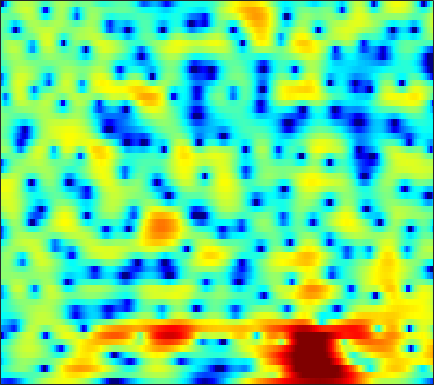

Values plotted in this chart, from the file beside it:
-11.102, -11.626, -12.346, -12.885, -13.016, -12.638, -11.646, -10.625, -9.1338, -7.6381, -6.2446, -5.2723, -4.0916, -3.0301, -2.3046, -1.4328, -0.6405, -0.10219, 0.55765, 1.1595, 1.6974, 2.0626, 2.4987, 2.8793
-4.848, -4.67, -4.437, -4.202, -4.021, -3.768, -3.511, -3.311, -3.052, -2.795, -2.557, -2.395, -2.21, -2.062, -1.974, -1.869, -1.757, -1.649, -1.437, -1.122, -0.6785, -0.2634, 0.382, 1.095
-4.383, -3.568, -2.607, -1.776, -1.241, -0.6302, -0.1504, 0.1273, 0.3823, 0.5076, 0.492, 0.3789, 0.06124, -0.4741, -1.051, -2.113, -3.625, -5.191, -8.212, -13.26, -18.6, -13.29, -7.45, -3.723
-6.852, -5.656, -4.243, -3.041, -2.249, -1.352, -0.6169, -0.1673, 0.3041, 0.6348, 0.8355, 0.8976, 0.8659, 0.7104, 0.5204, 0.1914, -0.1955, -0.5027, -0.8825, -1.167, -1.285, -1.242, -1.008, -0.5971
-5.484, -4.43, -3.143, -2.016, -1.264, -0.3872, 0.3541, 0.8253, 1.349, 1.754, 2.04, 2.175, 2.259, 2.237, 2.154, 1.964, 1.69, 1.43, 1.029, 0.5603, 0.03377, -0.3991, -1.041, -1.721
-3.584, -2.893, -2.001, -1.15, -0.5449, 0.2068, 0.8686, 1.315, 1.835, 2.247, 2.551, 2.698, 2.792, 2.772, 2.69, 2.477, 2.156, 1.84, 1.327, 0.7014, -0.04507, -0.7155, -1.793, -3.168
-4.734, -4.339, -3.612, -2.715, -2.027, -1.076, -0.1752, 0.4418, 1.167, 1.754, 2.18, 2.388, 2.524, 2.484, 2.327, 1.959, 1.413, 0.9207, 0.2005, -0.5207, -1.132, -1.493, -1.764, -1.888
-18.02, -13.76, -9.553, -6.774, -5.242, -3.582, -2.161, -1.183, 0.01289, 1.065, 1.947, 2.448, 2.879, 2.986, 2.807, 2.213, 1.118, -0.1084, -2.54, -6.409, -12.81, -14.24, -7.759, -3.606
-8.691, -9, -9.32, -9.905, -10.73, -12.27, -12.98, -11.27, -7.655, -4.449, -2.008, -0.5916, 0.7944, 1.675, 2.049, 2.2, 1.989, 1.618, 0.9239, 0.1723, -0.3252, -0.3583, 0.07822, 0.8336
-5.902, -6.263, -6.85, -7.572, -8.211, -9.017, -9.164, -8.464, -6.717, -4.697, -2.823, -1.609, -0.2831, 0.7282, 1.308, 1.877, 2.217, 2.364, 2.448, 2.456, 2.42, 2.386, 2.333, 2.254
-4.78, -4.554, -4.3, -4.083, -3.933, -3.639, -3.21, -2.818, -2.213, -1.533, -0.7987, -0.2459, 0.4268, 1.014, 1.395, 1.804, 2.104, 2.265, 2.403, 2.449, 2.404, 2.313, 2.1, 1.772
-4.168, -3.767, -3.256, -2.774, -2.409, -1.928, -1.468, -1.137, -0.7012, -0.2813, 0.12, 0.3882, 0.7164, 1.009, 1.203, 1.427, 1.62, 1.747, 1.864, 1.921, 1.907, 1.839, 1.651, 1.347
-4.225, -3.853, -3.232, -2.522, -1.983, -1.306, -0.7286, -0.3715, 0.006686, 0.2569, 0.3707, 0.3918, 0.3532, 0.295, 0.2663, 0.2932, 0.4304, 0.5946, 0.8682, 1.154, 1.403, 1.532, 1.597, 1.521
-8.516, -7.511, -5.295, -3.155, -1.813, -0.4487, 0.5134, 1.002, 1.336, 1.322, 0.9529, 0.4489, -0.5187, -1.785, -2.797, -3.75, -3.635, -2.825, -1.368, 0.03244, 1.13, 1.722, 2.239, 2.451
-7.965, -6.697, -3.939, -1.542, -0.1607, 1.193, 2.098, 2.514, 2.703, 2.489, 1.865, 1.081, -0.5306, -3, -5.655, -10.16, -9.747, -6.301, -2.672, -0.2726, 1.281, 2.029, 2.584, 2.7
-0.4758, -0.3703, -0.03466, 0.4318, 0.7964, 1.245, 1.57, 1.698, 1.732, 1.605, 1.301, 0.9645, 0.4253, -0.1533, -0.5359, -0.8307, -0.7963, -0.5526, -0.03109, 0.5173, 0.9367, 1.121, 1.122, 0.8167
0.4175, 0.4442, 0.4936, 0.5463, 0.5757, 0.5866, 0.5502, 0.4956, 0.4207, 0.3416, 0.2652, 0.2262, 0.2226, 0.2657, 0.3237, 0.4391, 0.5817, 0.712, 0.873, 0.97, 0.9716, 0.888, 0.6435, 0.222
0.2547, 0.3615, 0.4067, 0.3144, 0.1511, -0.1946, -0.6649, -1.046, -1.516, -1.835, -1.846, -1.612, -1.091, -0.4563, 0.03844, 0.6385, 1.137, 1.427, 1.675, 1.773, 1.74, 1.616, 1.329, 0.9119
-0.01079, 0.3757, 0.6139, 0.5115, 0.1923, -0.6132, -1.913, -3.317, -5.986, -9.257, -10.03, -7.719, -4.349, -1.803, -0.3764, 1.025, 1.981, 2.445, 2.796, 2.904, 2.785, 2.57, 2.146, 1.597
-0.4506, 0.2044, 0.7419, 0.9128, 0.7966, 0.2856, -0.6877, -1.735, -3.467, -5.173, -5.429, -4.252, -2.092, -0.1395, 1.008, 2.135, 2.832, 3.099, 3.178, 2.94, 2.401, 1.845, 0.9389, -0.0557
-1.618, -0.9586, -0.2048, 0.3707, 0.6744, 0.9295, 0.991, 0.9698, 0.9239, 0.9245, 1.109, 1.349, 1.757, 2.229, 2.534, 2.791, 2.841, 2.715, 2.276, 1.454, 0.2192, -1.03, -3.248, -6.165
-4.702, -3.731, -2.453, -1.254, -0.4706, 0.3928, 1.089, 1.489, 1.867, 2.162, 2.374, 2.479, 2.605, 2.669, 2.666, 2.593, 2.392, 2.141, 1.587, 0.7798, -0.3786, -1.567, -3.606, -6.271
-11.38, -8.686, -5.764, -3.478, -2.12, -0.7301, 0.2923, 0.829, 1.298, 1.532, 1.56, 1.504, 1.377, 1.189, 1.062, 0.9364, 0.8516, 0.7843, 0.6846, 0.539, 0.2834, 0.03676, -0.3465, -0.6953
-12.13, -9.161, -5.974, -3.558, -2.166, -0.7901, 0.06455, 0.4088, 0.5431, 0.2699, -0.3259, -0.9456, -1.974, -2.917, -3.406, -3.587, -3.198, -2.672, -1.825, -1.034, -0.2971, 0.216, 0.8115, 1.344
-5.743, -4.247, -2.473, -1.018, -0.1809, 0.5883, 0.9275, 0.8973, 0.441, -0.5465, -2.116, -3.837, -7.046, -12.12, -18.25, -17.64, -11.53, -8.817, -6.254, -4.341, -2.666, -1.525, -0.1228, 1.117
-1.023, -0.2131, 0.7438, 1.474, 1.855, 2.104, 2.049, 1.78, 1.069, -0.02959, -1.621, -3.097, -5.448, -8.003, -9.647, -11, -11.46, -11.53, -11.39, -10.12, -7.636, -5.574, -3.006, -0.8768
1.323, 1.863, 2.429, 2.806, 2.953, 2.955, 2.718, 2.377, 1.719, 0.806, -0.3297, -1.315, -2.799, -4.411, -5.732, -7.657, -10.08, -12.59, -17.39, -18.07, -11.83, -8.34, -4.955, -2.499
2.22, 2.614, 2.973, 3.156, 3.172, 3.033, 2.7, 2.335, 1.698, 0.9011, -0.0126, -0.7769, -1.829, -2.932, -3.746, -4.783, -5.712, -6.247, -6.588, -6.338, -5.495, -4.628, -3.369, -2.203
2.992, 3.223, 3.396, 3.411, 3.312, 3.032, 2.584, 2.14, 1.399, 0.518, -0.4716, -1.244, -2.248, -3.127, -3.627, -4.073, -4.224, -4.167, -3.919, -3.496, -2.971, -2.553, -2.013, -1.574
3.86, 3.95, 3.98, 3.881, 3.716, 3.343, 2.787, 2.223, 1.261, 0.03421, -1.487, -2.804, -4.728, -6.444, -7.197, -7.002, -5.864, -4.838, -3.585, -2.537, -1.748, -1.299, -0.9234, -0.7794
3.708, 3.755, 3.79, 3.761, 3.669, 3.417, 2.958, 2.451, 1.516, 0.1863, -1.659, -3.539, -7.089, -13.2, -20.67, -13.33, -7.652, -5.143, -2.881, -1.393, -0.4215, 0.03309, 0.3247, 0.2821
0.5694, 0.7592, 1.151, 1.581, 1.849, 2.074, 2.092, 1.964, 1.565, 0.9323, 0.05365, -0.7118, -1.806, -2.682, -3.009, -2.801, -2.041, -1.336, -0.4139, 0.3107, 0.8172, 1.024, 1.095, 0.9047
-7.797, -6.377, -4.147, -2.298, -1.238, -0.2214, 0.4391, 0.751, 0.95, 0.9879, 0.9036, 0.8095, 0.6685, 0.5926, 0.5906, 0.6918, 0.863, 1.021, 1.212, 1.324, 1.338, 1.268, 1.079, 0.7816
-12.39, -9.392, -5.983, -3.68, -2.472, -1.35, -0.6163, -0.2409, 0.1317, 0.4115, 0.6825, 0.8797, 1.169, 1.447, 1.655, 1.875, 2.02, 2.056, 1.973, 1.753, 1.351, 0.9711, 0.3733, -0.1926
-2.272, -2.04, -1.596, -1.206, -1.035, -0.9875, -1.133, -1.308, -1.446, -1.342, -0.8865, -0.3626, 0.4783, 1.315, 1.879, 2.477, 2.862, 2.971, 2.849, 2.363, 1.457, 0.4437, -1.374, -3.602
1.157, 1.064, 0.7402, 0.1365, -0.5529, -1.877, -3.767, -5.594, -8.476, -9.933, -7.951, -5.657, -2.974, -0.8448, 0.4216, 1.755, 2.675, 3.105, 3.315, 3.034, 2.223, 1.159, -1.022, -4.397
0.2876, 0.1052, -0.4652, -1.437, -2.462, -4.31, -6.774, -9.175, -12.85, -15.15, -13.27, -10.86, -7.947, -5.358, -3.68, -1.761, -0.2366, 0.6448, 1.47, 1.929, 2.024, 1.918, 1.595, 1.262
-0.6486, -0.8786, -1.472, -2.409, -3.342, -4.89, -6.772, -8.365, -10.68, -13.03, -15.06, -15.45, -13.48, -10.08, -7.687, -4.969, -2.818, -1.528, -0.1866, 0.814, 1.52, 1.905, 2.285, 2.578
-0.4552, -0.7235, -1.276, -2.053, -2.796, -4.008, -5.526, -6.875, -9.077, -11.99, -15.63, -17.52, -14.82, -10.52, -7.912, -5.194, -3.096, -1.828, -0.4687, 0.5808, 1.397, 1.871, 2.38, 2.765
0.03481, -0.2282, -0.6724, -1.215, -1.687, -2.402, -3.218, -3.885, -4.769, -5.561, -6.059, -6.096, -5.669, -4.739, -3.877, -2.679, -1.536, -0.7656, 0.1309, 0.8555, 1.428, 1.759, 2.087, 2.303
0.2315, -0.0379, -0.3766, -0.6824, -0.8904, -1.142, -1.368, -1.53, -1.715, -1.828, -1.862, -1.797, -1.572, -1.24, -0.9043, -0.4207, 0.08266, 0.4464, 0.8876, 1.234, 1.469, 1.567, 1.565, 1.431
-0.3491, -0.8133, -1.186, -1.23, -1.076, -0.7319, -0.3392, -0.06138, 0.222, 0.4146, 0.5431, 0.5961, 0.6659, 0.737, 0.8098, 0.9608, 1.155, 1.317, 1.514, 1.664, 1.693, 1.607, 1.31, 0.7517
-3.043, -4.967, -6.373, -5.123, -3.404, -1.313, 0.2392, 1.081, 1.824, 2.179, 2.237, 2.107, 1.744, 1.339, 1.042, 0.8403, 0.9119, 1.121, 1.494, 1.854, 2.066, 2.064, 1.823, 1.208
-3.969, -7.065, -9.911, -6.768, -3.779, -0.8207, 1.175, 2.14, 2.914, 3.119, 2.737, 2.083, 0.6543, -1.452, -3.295, -5.135, -4.515, -3.032, -1.127, 0.2111, 1.073, 1.464, 1.69, 1.65
-1.971, -2.382, -2.252, -1.386, -0.4566, 0.8539, 2.002, 2.638, 3.107, 3.087, 2.486, 1.594, -0.2525, -3.19, -6.286, -10.34, -8.668, -6.134, -3.827, -2.66, -2.111, -1.86, -1.517, -0.9396
-8.66, -7.254, -4.44, -1.988, -0.5021, 1.087, 2.244, 2.889, 3.372, 3.46, 3.185, 2.736, 1.83, 0.7353, -0.09239, -1.111, -1.873, -2.351, -3.149, -4.455, -6.762, -9.324, -11.76, -8.453
-10.59, -8.686, -5.331, -2.621, -1.075, 0.5092, 1.661, 2.271, 2.804, 3.043, 3.025, 2.869, 2.482, 1.936, 1.454, 0.7266, -0.1171, -0.8481, -2.054, -3.622, -5.649, -7.283, -8.427, -6.902
-3.777, -3.352, -2.471, -1.45, -0.6883, 0.2155, 0.9459, 1.347, 1.728, 1.921, 1.925, 1.827, 1.608, 1.279, 0.9673, 0.5286, 0.03956, -0.3642, -0.927, -1.508, -2.019, -2.283, -2.333, -2.035
-2.312, -1.844, -1.186, -0.5601, -0.1112, 0.4077, 0.7998, 0.9974, 1.138, 1.123, 0.9738, 0.7886, 0.4975, 0.2042, -0.003541, -0.2148, -0.3559, -0.4271, -0.4806, -0.4977, -0.4901, -0.4714, -0.3971, -0.2923
-1.82, -1.141, -0.3358, 0.3295, 0.7177, 1.098, 1.287, 1.313, 1.17, 0.8301, 0.3111, -0.1771, -0.909, -1.563, -1.867, -1.968, -1.661, -1.245, -0.6149, -0.03137, 0.4205, 0.6538, 0.809, 0.8093
-1.468, -0.4242, 0.6371, 1.411, 1.797, 2.088, 2.154, 2.048, 1.674, 1.011, -0.04052, -1.154, -3.211, -6.072, -8.306, -8.485, -5.41, -3.167, -0.909, 0.6337, 1.608, 2.029, 2.209, 2.002
-1.283, -0.1846, 0.7924, 1.342, 1.552, 1.623, 1.552, 1.415, 1.14, 0.6699, -0.1176, -1.022, -2.788, -5.24, -7.094, -7.123, -4.131, -1.881, 0.408, 1.941, 2.872, 3.216, 3.253, 2.776
-1.316, -0.9584, -0.8258, -1.139, -1.596, -2.36, -3.025, -3.187, -2.859, -2.208, -1.574, -1.23, -0.9724, -0.8331, -0.6758, -0.2268, 0.4779, 1.107, 1.936, 2.598, 3.019, 3.154, 3.063, 2.634
-1.13, -1.411, -2.174, -3.516, -5.123, -8.531, -15.03, -19.54, -11.17, -6.303, -3.445, -2.003, -0.6683, 0.2169, 0.7027, 1.231, 1.64, 1.876, 2.119, 2.307, 2.418, 2.454, 2.406, 2.255
-0.5853, -0.9244, -1.609, -2.583, -3.522, -5.003, -6.25, -6.411, -5.265, -3.427, -1.7, -0.6495, 0.4035, 1.103, 1.424, 1.593, 1.538, 1.385, 1.084, 0.7762, 0.5868, 0.5693, 0.7305, 1.018
-0.7278, -0.8476, -0.9337, -0.9965, -0.9971, -0.9447, -0.7565, -0.495, -0.002523, 0.6338, 1.25, 1.633, 1.99, 2.117, 2.02, 1.588, 0.783, -0.08046, -1.601, -3.45, -4.944, -5.072, -3.769, -1.968
-4.065, -3.932, -3.113, -1.98, -1.147, -0.1433, 0.6916, 1.22, 1.81, 2.274, 2.6, 2.742, 2.764, 2.55, 2.209, 1.485, 0.3203, -0.9405, -3.371, -7.24, -13.69, -14.65, -7.963, -3.868
-21.25, -16.28, -8.685, -4.748, -2.823, -1.015, 0.221, 0.8801, 1.513, 1.894, 2.098, 2.151, 2.087, 1.869, 1.607, 1.119, 0.4552, -0.1669, -1.1, -2.004, -2.574, -2.579, -1.997, -1.052
